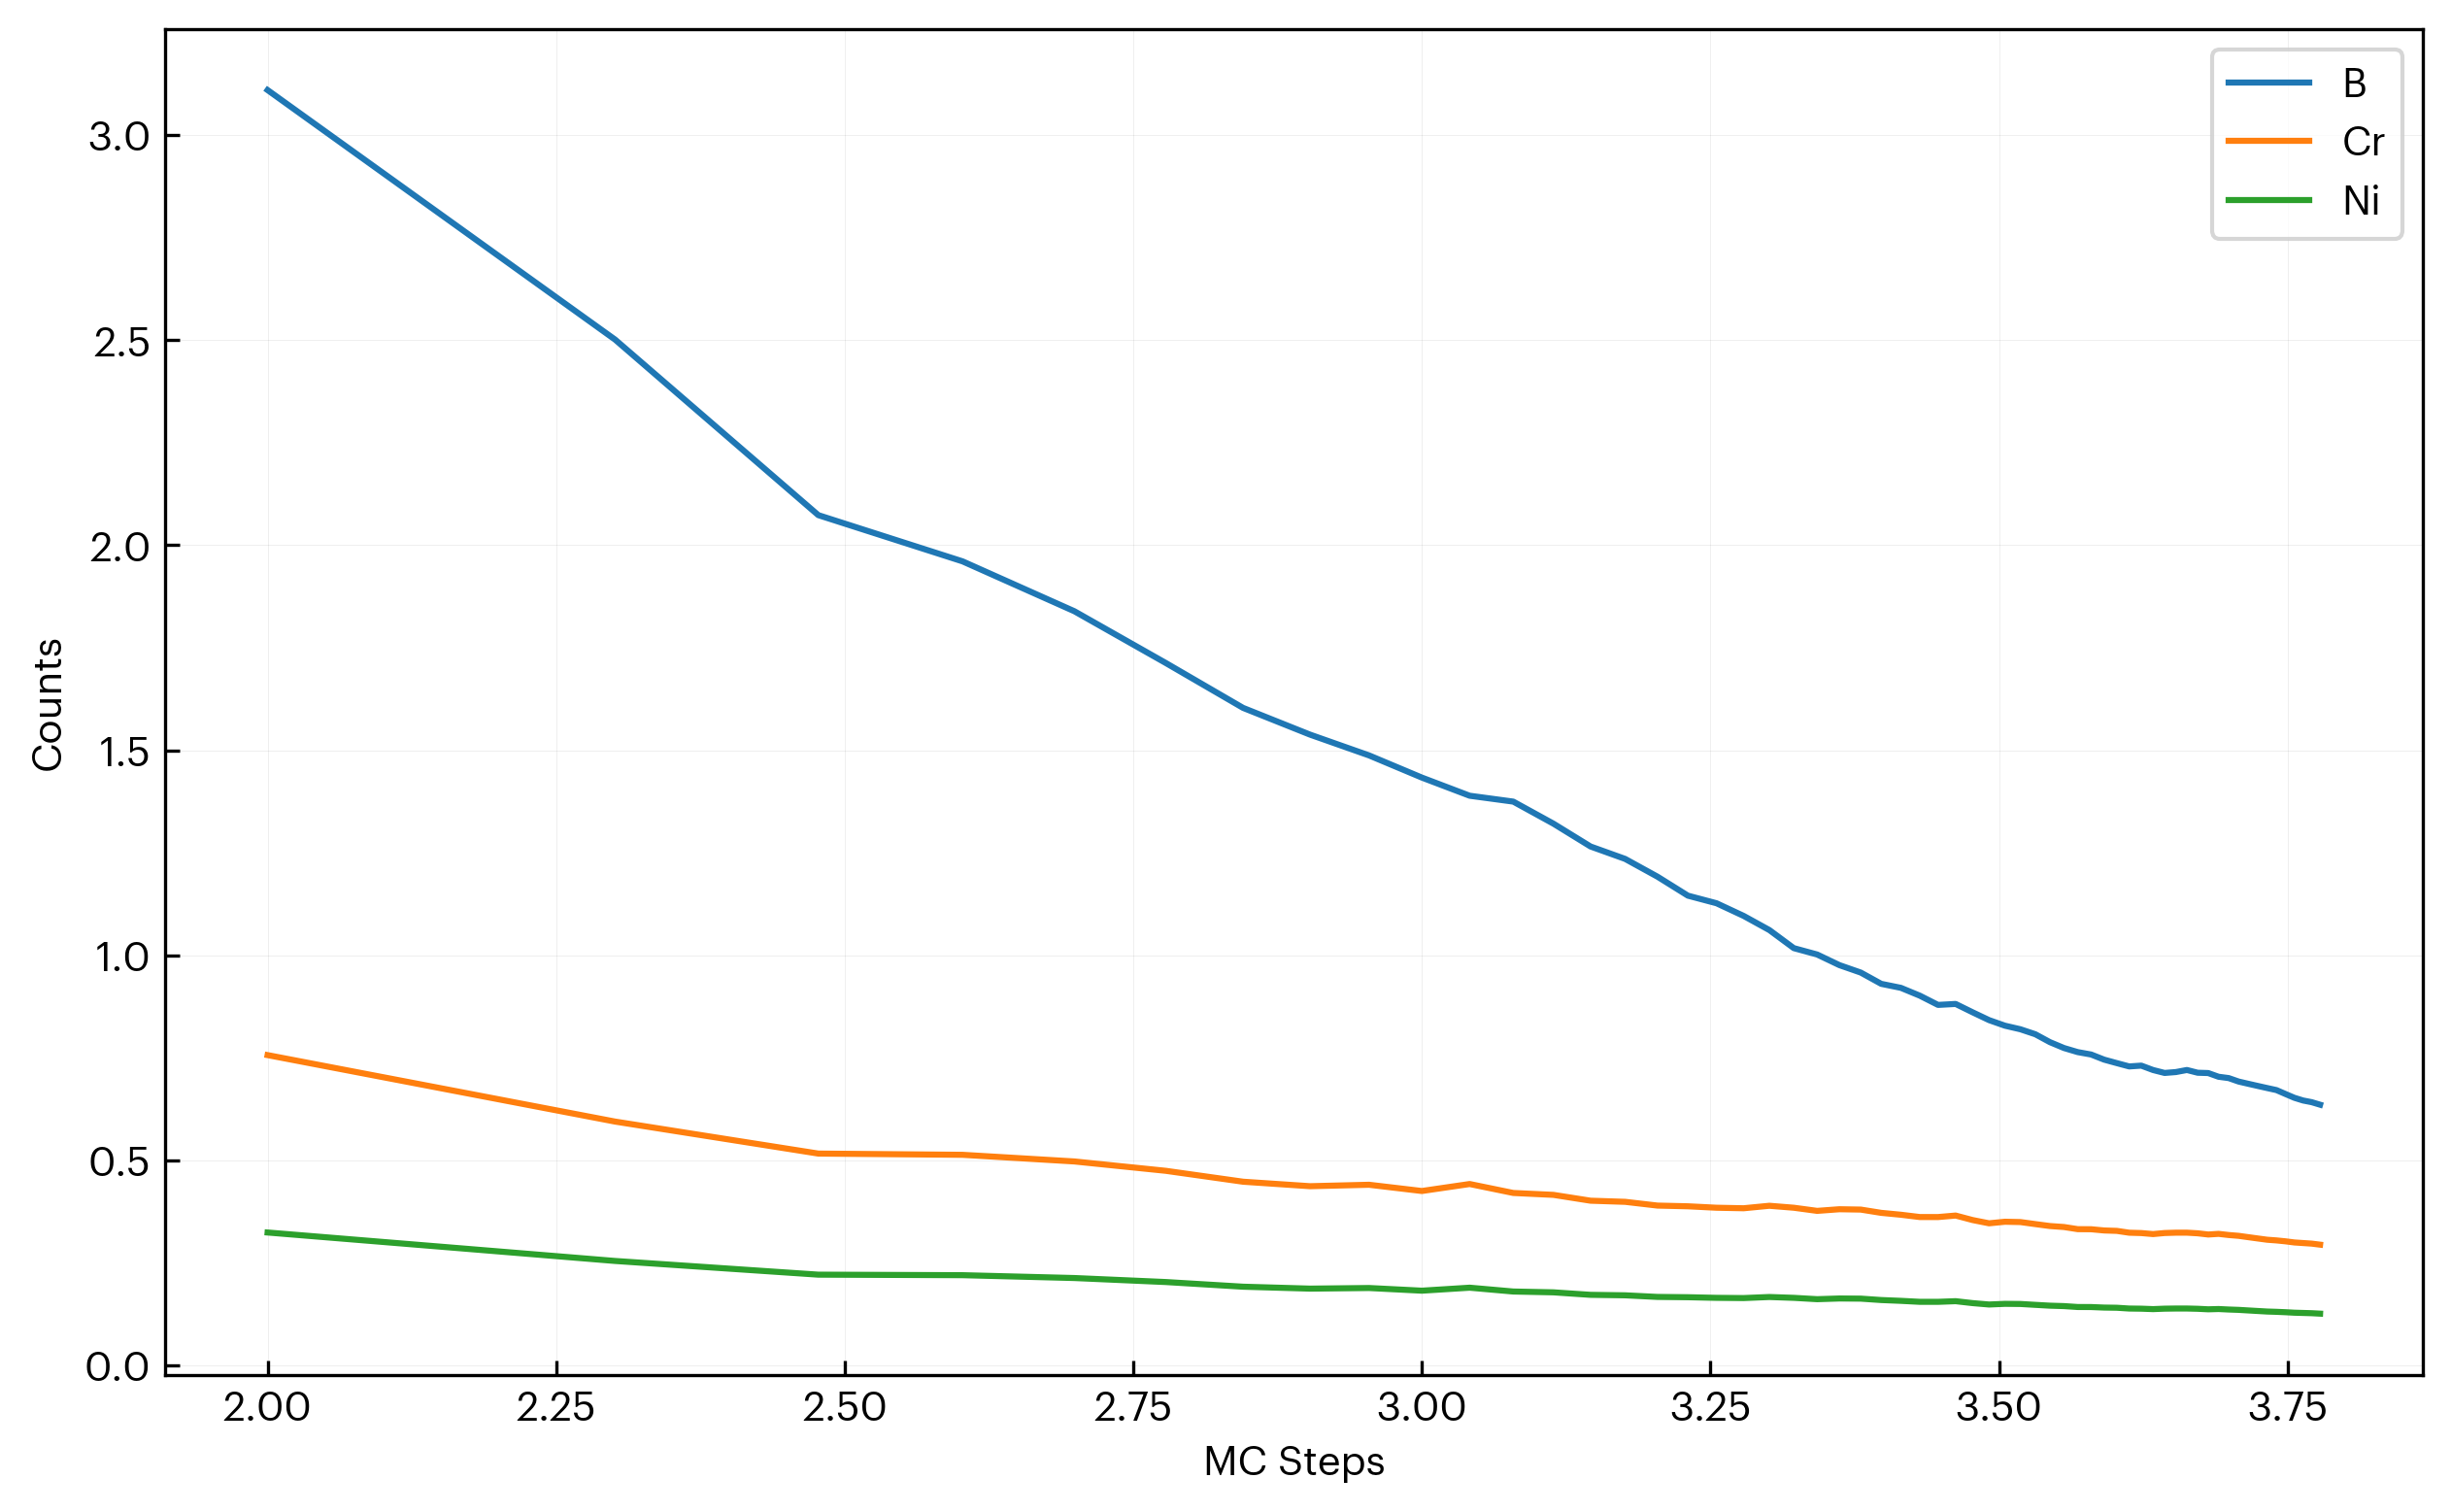

The data file committed next to this chart (first rows):
step, B, Cr, Ni
100, 3.11, 0.7565, 0.3239
200, 2.502, 0.5944, 0.2545
300, 2.073, 0.5163, 0.221
400, 1.961, 0.5133, 0.2198
500, 1.839, 0.4971, 0.2128
600, 1.713, 0.4743, 0.203
700, 1.603, 0.4477, 0.1917
800, 1.538, 0.4368, 0.187
900, 1.487, 0.4403, 0.1885
1000, 1.433, 0.4251, 0.182
1100, 1.389, 0.4421, 0.1893
1200, 1.375, 0.4203, 0.1799
1300, 1.321, 0.4157, 0.1779
1400, 1.265, 0.4014, 0.1718
1500, 1.235, 0.3987, 0.1707
1600, 1.192, 0.3895, 0.1667
1700, 1.145, 0.3878, 0.166
1800, 1.127, 0.3842, 0.1645
1900, 1.096, 0.383, 0.164
2000, 1.061, 0.3891, 0.1666
2100, 1.017, 0.3842, 0.1645
2200, 1.002, 0.3766, 0.1612
2300, 0.9759, 0.3806, 0.1629
2400, 0.9578, 0.3797, 0.1626
2500, 0.9303, 0.3718, 0.1591
2600, 0.9205, 0.3672, 0.1572
2700, 0.9014, 0.3616, 0.1548
2800, 0.8789, 0.3615, 0.1548
2900, 0.8812, 0.3652, 0.1563
3000, 0.8609, 0.3542, 0.1516
3100, 0.8418, 0.3463, 0.1482
3200, 0.8282, 0.3501, 0.1499
3300, 0.8195, 0.3493, 0.1495
3400, 0.8073, 0.3443, 0.1474
3500, 0.7881, 0.3396, 0.1454
3600, 0.7737, 0.3372, 0.1444
3700, 0.7638, 0.332, 0.1421
3800, 0.7579, 0.3318, 0.142
3900, 0.7454, 0.3288, 0.1408
4000, 0.7369, 0.3278, 0.1403
4100, 0.7289, 0.3233, 0.1384
4200, 0.7308, 0.3225, 0.1381
4300, 0.7201, 0.32, 0.137
4400, 0.713, 0.3226, 0.1381
4500, 0.7151, 0.3234, 0.1385
4600, 0.7202, 0.3234, 0.1385
4700, 0.7135, 0.3219, 0.1378
4800, 0.7127, 0.319, 0.1365
4900, 0.7037, 0.3205, 0.1372
5000, 0.7004, 0.3177, 0.136
5100, 0.692, 0.3157, 0.1352
5200, 0.6865, 0.3124, 0.1338
5300, 0.6812, 0.3093, 0.1324
5400, 0.6761, 0.3062, 0.1311
5500, 0.6712, 0.3046, 0.1304
5600, 0.6616, 0.3023, 0.1294
5700, 0.6524, 0.2996, 0.1282
5800, 0.6458, 0.2981, 0.1276
5900, 0.6417, 0.2967, 0.127
6000, 0.6355, 0.2942, 0.1259
